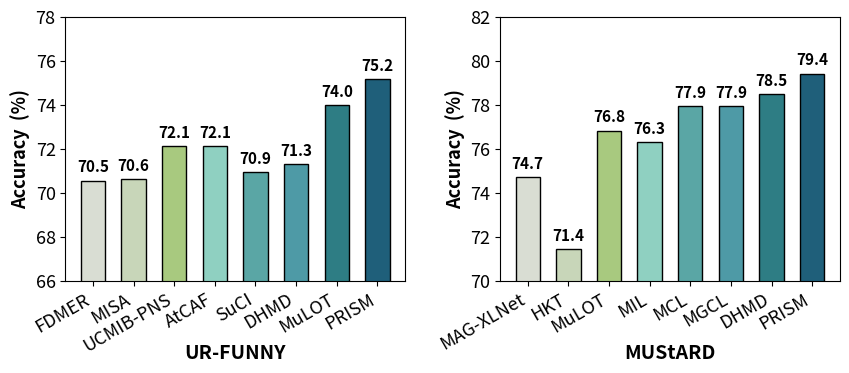

The matplotlib source for this figure:
import matplotlib.pyplot as plt
import numpy as np
from matplotlib.ticker import FormatStrFormatter

methods = {
    "2": ["FDMER", "MISA" ,"UCMIB-PNS", "AtCAF", "SuCI", "DHMD","MuLOT", "PRISM"],
    "3": ["MAG-XLNet", "HKT", "MuLOT", "MIL", "MCL", "MGCL", "DHMD", "PRISM"]
}

data = {
    "2": [70.55,70.61, 72.13,  72.13, 70.92, 71.30, 73.97, 75.15],
    "3": [74.72, 71.42, 76.82, 76.30, 77.94, 77.94, 78.50, 79.41]
}

datasets = ["2", "3"]

colors = [
    "#d9ddd3",  # 浅灰绿（FedAvg）
    "#c8d6b9",  # 淡绿（FedNOVA）
    "#a8c97f",  # 草绿（FedProto）
    "#8fd0c1",  # 青绿（MOON）
    "#5aa6a5",  # 蓝绿（AdaFGL）
    "#4e9aa6",  # 青蓝（FedGTA）
    "#2e7d84",  # 深青（FedType）
    "#1f5f7a"   # 深蓝（Ours）
]

y_config = {
    "2": {"ylim": (66, 78), "ylabel": "Accuracy  (%)"},
    "3": {"ylim": (70, 82), "ylabel": "Accuracy  (%)"}
}

xlabel_config = {
    "2": "UR-FUNNY",
    "3": "MUStARD"
}

fig, axes = plt.subplots(1, 2, figsize=(8.8, 4))

for idx, dataset in enumerate(datasets):
    ax = axes[idx]

    values = data[dataset]
    labels = methods[dataset]
    x = np.arange(len(values))

    ax.yaxis.set_major_formatter(FormatStrFormatter("%d"))

    bars = ax.bar(
        x,
        values,
        width=0.6,
        color=colors,
        edgecolor="black",
        linewidth=1,
    )
    ax.set_xticks(x)
    ax.set_xticklabels(labels, fontsize=13, rotation=30, ha="right")

    ax.set_xlabel(xlabel_config[dataset], fontsize=14, fontweight="bold", labelpad=10)
    ax.xaxis.set_label_coords(0.5, -0.24)
    ax.set_ylabel(y_config[dataset]["ylabel"], fontsize=13, fontweight="bold")

    ax.set_ylim(y_config[dataset]["ylim"])
    for bar, value in zip(bars, values):
        ax.text(
            bar.get_x() + bar.get_width() / 2,
            value + 0.25,
            f"{value:.1f}",
            ha="center",
            va="bottom",
            fontsize=11,
            fontweight="bold",
            clip_on=False,
            zorder=5,
        )
    ax.tick_params(axis="y", labelsize=13)

    ax.spines["top"].set_visible(True)
    ax.spines["right"].set_visible(True)

plt.subplots_adjust(
    left=0.10,
    right=0.98,
    bottom=0.22,
    top=0.88,
    wspace=0.28
)


plt.savefig("mhd_msd.pdf", dpi=300, bbox_inches="tight")
plt.show()
